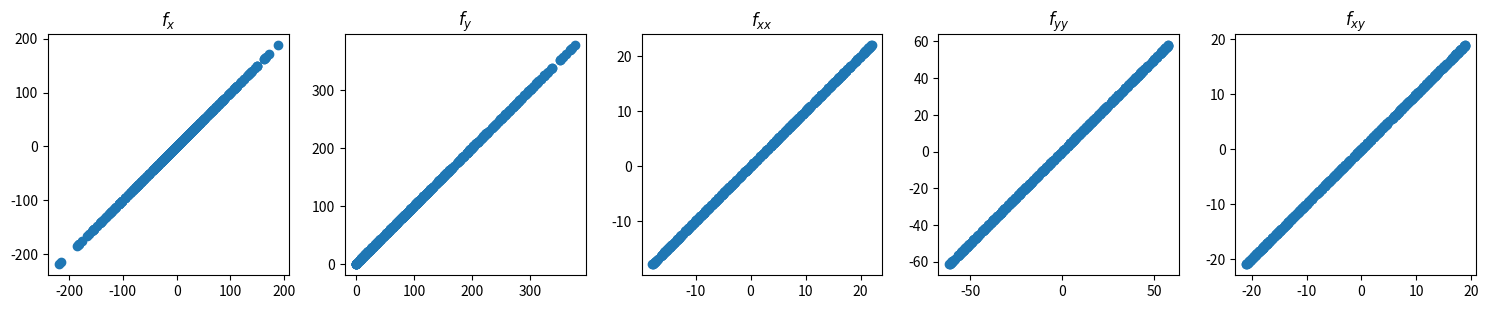

Recreate this plot in Python.
"""Finite difference utilities.

This module contains functions to compute finite difference stencils and
other numerical differentiation coefficients used in numerical
differentiation on cubed sphere grids.
"""

import numpy as np
from scipy.special import factorial
from fractions import Fraction
from itertools import combinations_with_replacement


def lcm_arr(arr):
    """Calculate least common multiplier for array of integers.

    Parameters
    ----------
    arr : array-like
        Array of integers.

    Returns
    -------
    int
        Least common multiplier of integers in array.
    """
    result = np.lcm(arr[0], arr[1])
    for i in range(2, len(arr) - 1):
        result = np.lcm(result, arr[i])

    return result


def stencil(evaluation_points, order=1, h=1, fraction=False):
    """Calculate stencil for finite differencing.

    Parameters
    ----------
    evaluation_points : array_like
        Evaluation points in regular grid. e.g. ``[-1, 0, 1]`` for
        central difference or ``[-1, 0]`` for backward difference.
    order : integer, optional
        Order of the derivative.
    h : scalar, optional
        Step size in seconds.
    fraction : bool, optional
        Set to ``True`` to return coefficients as integer numerators and
        a common denominator. Be careful with this if you use a very
        large number of evaluation points.

    Returns
    -------
    coefficients : array
        Array of coefficients in stencil. Unless fraction is set to
        ``True``, in which case a tuple will be returned with an array
        of numerators and an integer denominator. If fraction is
        ``True``, `h` is ignored, and you should multiply the
        denominator by ``h**order`` to get the coefficients.

    Notes
    -----
    Algorithm based on Taylor series expansion. See this page for
    explanation:

        https://web.media.mit.edu/~crtaylor/calculator.html
    """
    # Calculate coefficients.
    evaluation_points = np.array(evaluation_points).reshape(-1).reshape((1, -1))
    p = np.arange(evaluation_points.size).reshape((-1, 1))
    d = np.zeros(evaluation_points.size)
    d[order] = factorial(order)

    coeffs = np.linalg.inv(evaluation_points**p).dot(d)

    if fraction:
        # Format nicely.
        fracs = [Fraction(c).limit_denominator() for c in coeffs]
        denominators = [c.denominator for c in fracs]
        numerators = [c.numerator for c in fracs]
        cd = lcm_arr(denominators)
        numerators = [int(c * cd / a) for (c, a) in zip(numerators, denominators)]
        return (numerators, cd)
    else:
        return coeffs / h**order


def get_2D_stencil_coefficients(dx, dy, derivative="xx"):
    """Get 2D stencil coefficients for finite differencing.

    Calculate stencil coefficients for numerical differentiation of
    ``f(x, y)`` using finite differences on a 2D grid.

    Derivative is found as sum over ``i``::

        c[i] * f(x + dx[i], y + dy[i])

    Parameters
    ----------
    dx : array-like
        Array of stencil points in x-dimension.
    dy : array-like
        Array of stencil points in y-dimension.
    derivative : string
        Defines which derivative you want. Currently these strings are
        supported:

        - 'x': ``df/dx``
        - 'y': ``df/dy``
        - 'xy': ``d^2f/dxdy``
        - 'yx': ``d^2f/dxdy``
        - 'xx': ``d^2f/dx^2``
        - 'yy': ``d^2f/dy^2``

    Returns
    -------
    c : array
        Array of finite difference coefficients.

    Notes
    -----
    Algorithm based on Taylor series expansion. See this page for
    explanation:

        https://web.media.mit.edu/~crtaylor/calculator.html

    Only second order differentiation is supported at the moment but it
    would be fairly easy to expand. It should also be pretty easy to
    expand this to functions of more than one parameter.

    Also, this function should probably be tested more, in particular if
    it is used in ways that are not currently tested in the ``__main__``
    block at the bottom of the script.
    """
    dx, dy = np.array(dx).reshape(-1), np.array(dy).reshape(-1)
    assert dx.size == dy.size

    NN = 4  # How high derivative terms to include when making the design matrix
    keys = ["_"]
    values = [np.ones_like(dx)]

    for i in range(1, NN):
        newkeys = [
            "".join(combination) for combination in combinations_with_replacement(["x", "y"], i)
        ]
        keys += newkeys
        permutations = [len(set(key)) for key in newkeys]
        values += [
            p * np.prod(_, axis=0) / factorial(i)
            for p, _ in zip(
                permutations, [np.vstack(x) for x in combinations_with_replacement([dx, dy], i)]
            )
        ]

    d = np.zeros(len(keys))
    for i, key in enumerate(keys):
        if derivative == key or derivative[::-1] == key:
            d[i] = 1

    G = np.vstack(values)
    c = np.linalg.lstsq(G, d, rcond=0)[0]

    return c


if __name__ == "__main__":
    print("Testing the 2D stencil coefficient function")
    import matplotlib.pyplot as plt
    from functools import reduce

    dx, dy = map(
        np.ravel,
        np.meshgrid(
            [-0.2, -0.1, 0, 0.1, 0.2], [-0.3, -0.2, -0.1, 0, 0.1, 0.2, 0.3], indexing="ij"
        ),
    )

    def f(x, y):
        """Evaluate a test function f.

        Parameters
        ----------
        x : array-like
            x-coordinates.
        y : array-like
            y-coordinates.

        Returns
        -------
        array
            Value of test function.
        """
        return x**2 - y**2 + x**2 * y - x * y + y**3

    def dfdx(x, y):
        """Calculate derivative of f with respect to x.

        Parameters
        ----------
        x : array-like
            x-coordinates.
        y : array-like
            y-coordinates.

        Returns
        -------
        array
            Analytic derivative of f with respect to x.
        """
        return 2 * x + 2 * x * y - y

    def dfdy(x, y):
        """Calculate derivative of f with respect to y.

        Parameters
        ----------
        x : array-like
            x-coordinates.

        y : array-like
            y-coordinates.

        Returns
        -------
        array
            Analytic derivative of f with respect to y.
        """
        return -2 * y + x**2 - x + 3 * y**2

    def d2fdx2(x, y):
        """Calculate second derivative of f with respect to x.

        Parameters
        ----------
        x : array-like
            x-coordinates.
        y : array-like
            y-coordinates.

        Returns
        -------
        array
            Analytic second derivative of f with respect to x.
        """
        return 2 + 2 * y

    def d2fdy2(x, y):
        """Calculate second derivative of f with respect to y.

        Parameters
        ----------
        x : array-like
            x-coordinates.
        y : array-like
            y-coordinates.

        Returns
        -------
        array
            Analytic second derivative of f with respect to y.
        """
        return -2 + 6 * y

    def d2fdxdy(x, y):
        """Calculate second derivative of f with respect to x and y.

        Parameters
        ----------
        x : array-like
            x-coordinates.
        y : array-like
            y-coordinates.

        Returns
        -------
        array
            Analytic second mixed derivative of f with respect to x and
            y.
        """
        return 2 * x - 1

    x0, y0 = (np.random.random(500) - 0.5) * 20, (np.random.random(500) - 0.5) * 20

    fig, axes = plt.subplots(ncols=5, figsize=(15, 3))

    for derivative, df, ax in zip(
        ["x", "y", "xx", "yy", "xy"], [dfdx, dfdy, d2fdx2, d2fdy2, d2fdxdy], axes.reshape(-1)
    ):
        derivatives = df(x0, y0)
        stencil = get_2D_stencil_coefficients(dx, dy, derivative=derivative)
        derivatives_num = reduce(
            lambda x, y: x + y,
            [stencil[i] * f(x0 + dx[i], y0 + dy[i]) for i in range(len(stencil))],
        )
        ax.scatter(derivatives, derivatives_num)
        ax.set_aspect("equal")
        ax.set_title(r"$f_{" + derivative + "}$")

        print(
            "numerical and analytical values of f_"
            + derivative
            + " match: {}".format(np.allclose(derivatives - derivatives_num, 0))
        )

    plt.tight_layout()
    plt.show()
    plt.close()
